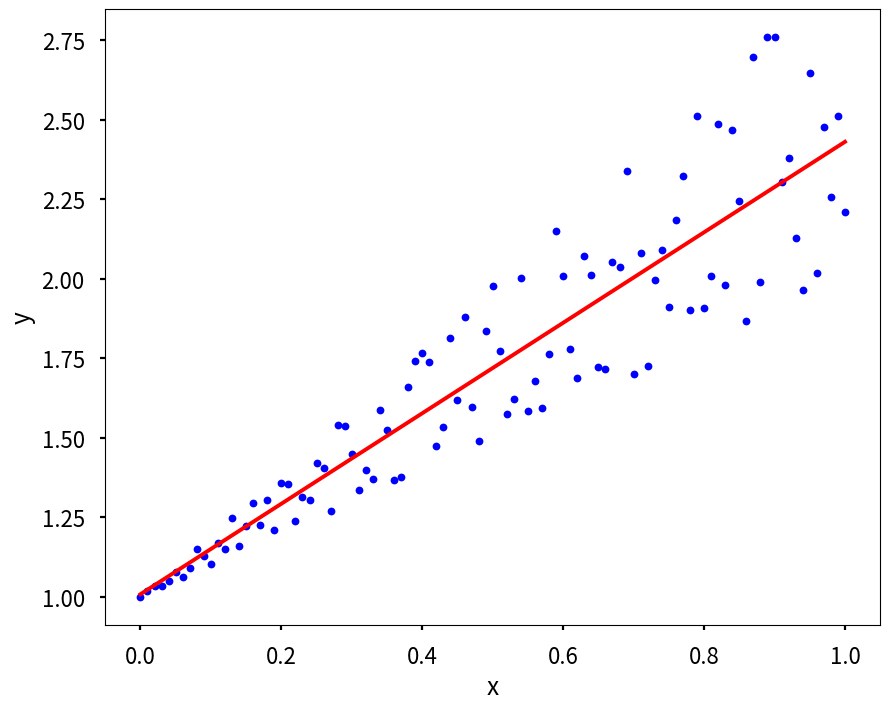

Write the Python code that produced this figure.
import numpy as np
from scipy import optimize
import matplotlib.pyplot as plt
plt.style.use('seaborn-v0_8-poster')
# Định nghĩa x và y
x = np.linspace(0, 1, 101)
y = 1 + x + x * np.random.random(len(x))
# Xây dụng ma trận A
A = np.vstack([x, np.ones(len(x))]).T
# Chuyển y thành vector cột
y = y[:, np.newaxis]
# Sử dụng ma trận giả nghiacsh đảo
pinv = np.linalg.pinv(A)
theta = pinv.dot(y)
print(theta)
# Vẽ đồ thị kết quả
plt.figure(figsize = (10,8))
plt.plot(x, y, 'b.')
plt.plot(x, theta[0]*x + theta[1], 'r')
plt.xlabel('x')
plt.ylabel('y')
plt.show()
